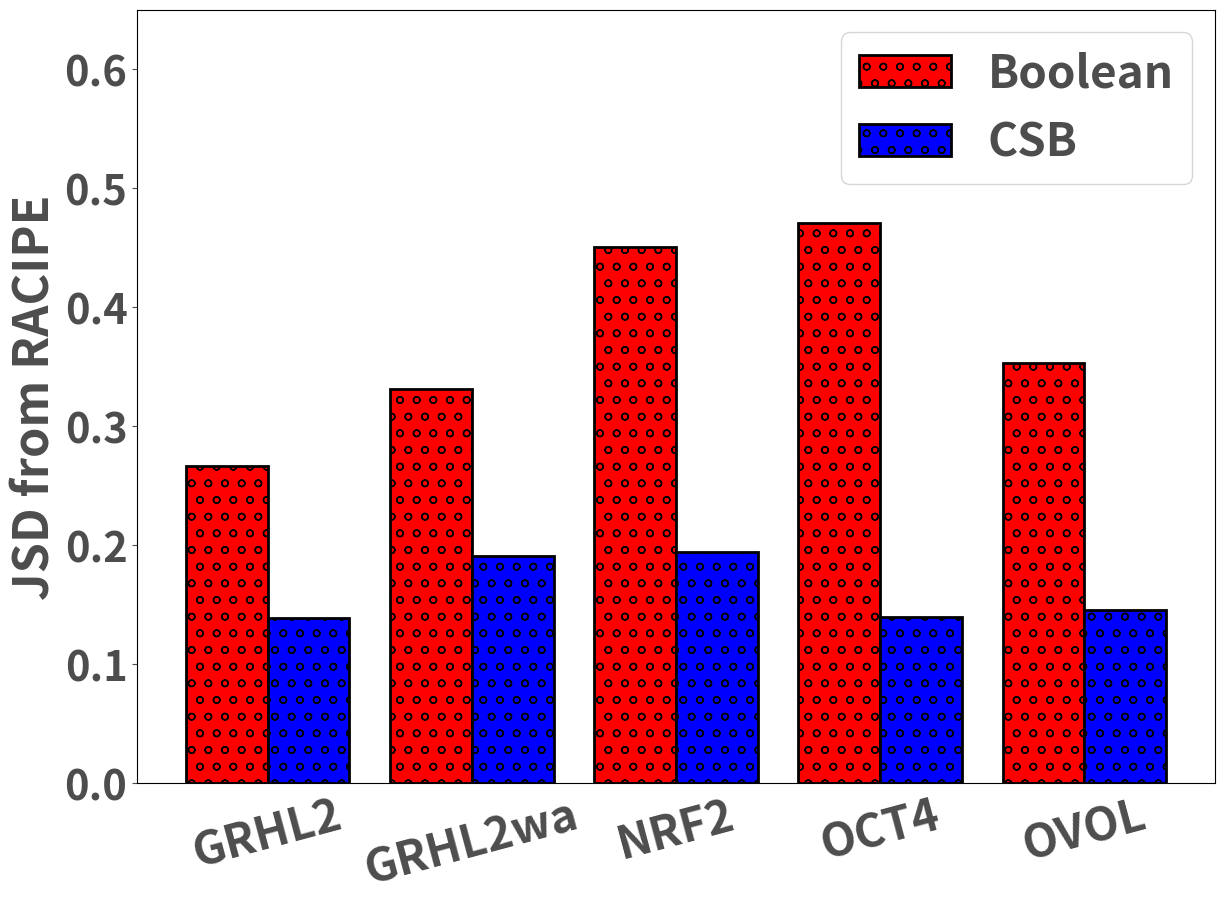

Generate this figure with matplotlib:
import numpy as np
import matplotlib.pyplot as plt

import matplotlib
 
matplotlib.rcParams.update({'font.weight':'bold', 'xtick.color':'0.3', 'ytick.color':'0.3', 'axes.labelweight':'bold', 'axes.titleweight':'bold', 'figure.titleweight':'bold', 'text.color':'0.3', 'axes.labelcolor':'0.3', 'axes.titlecolor':'0.3', 'font.size': '25', 'axes.titlesize':'50', 'axes.labelsize':'35', 'xtick.labelsize':'33', 'ytick.labelsize':'30', 'legend.fontsize':'33'})
plt.rcParams['figure.dpi'] = 500
#hatches = ['/', '\\', '|', '-', '+', 'x', 'o', 'O', '.', '*']

xarrno = np.array([0,1,2,3,4])

xarr4=['GRHL2', 'GRHL2wa', 'OCT4', 'OVOL', 'OVOLsi']
from matplotlib.pyplot import figure

yarr41=[7.644880313883776202e-01,
3.069287309965897381e-01,
5.126528889437401704e-01,
4.454826171985344363e-01,
5.221020555981911171e-01
]
yarr42=[
8.823399278640420285e-01,
7.183037669715701679e-01,
9.096483911460175875e-01,
9.119248553619956343e-01,
9.133876733701814521e-01
]

r = 2
fig = plt.figure()

plt.bar(xarrno,yarr41, width = 0.4 ,color='r' , hatch = 'o' , edgecolor = 'k', linewidth= 2)
plt.xticks(xarrno + 0.2 , xarr4 , fontweight="bold" , c='0.3' )
plt.bar(xarrno+0.4,yarr42, width = 0.4, color='b', hatch = 'x' , edgecolor = 'k',  linewidth = 2)
plt.xticks(rotation=15)
plt.ylabel("JSD Correlation with Racipe", fontweight="bold" , c='0.3' )
#plt.xlabel("Networks" ,fontweight="bold" , c='0.3' )
#plt.title("Boolean vs Cont. Correlation with Racipe")

legend = plt.legend(['Boolean', 'CSB'] )
plt.setp(legend.get_texts(), color='0.3', fontweight="bold" )

plt.tick_params(
    axis='x',          # changes apply to the x-axis
    which='both',      # both major and minor ticks are affected
    bottom=False,      # ticks along the bottom edge are off
    top=False,         # ticks along the top edge are off
    labelbottom=True) # labels along the bottom edge are off

f=r*np.array(plt.rcParams["figure.figsize"])
fig = matplotlib.pyplot.gcf()
fig.set_size_inches(f)
axes = plt.gca()
axes.set_ylim([0,1.3])
plt.tight_layout()
plt.savefig("correlation.png", transparent = True)
plt.close()

######################

import numpy as np
import matplotlib.pyplot as plt
xarrno = np.array([0,1,2,3,4])
import matplotlib
xarr4=['GRHL2','GRHL2wa', 'NRF2', 'OCT4', 'OVOL']


yarr41=[0.2666,
0.3314,
0.4508,
0.4706,
0.3527  ,
]
yarr42=[
0.1389,
0.1907,
0.1942,
0.1394,
0.1456
]

r = 2
fig = plt.figure()


plt.bar(xarrno,yarr41, width = 0.4 ,color='r', hatch = 'o' , edgecolor = 'k', linewidth= 2)
plt.xticks(xarrno + 0.2 , xarr4,  fontweight="bold" , c='0.3')
plt.bar(xarrno+0.4,yarr42, width = 0.4, color='b', hatch = 'o' , edgecolor = 'k', linewidth= 2)

plt.ylabel("JSD from RACIPE",  fontweight="bold" , c='0.3')
#plt.xlabel("Networks", fontweight="bold" , c='0.3')
plt.xticks(rotation=15)
#plt.title("Boolean vs Cont. JSD")
legend = plt.legend(['Boolean', 'CSB'] , loc='best' )
plt.setp(legend.get_texts(), color='0.3', fontweight="bold")

plt.tick_params(
    axis='x',          # changes apply to the x-axis
    which='both',      # both major and minor ticks are affected
    bottom=False,      # ticks along the bottom edge are off
    top=False,         # ticks along the top edge are off
    labelbottom=True) # labels along the bottom edge are off

f=r*np.array(plt.rcParams["figure.figsize"])
fig = matplotlib.pyplot.gcf()
fig.set_size_inches(f)
axes = plt.gca()
axes.set_ylim([0,0.65])
plt.tight_layout()

plt.savefig("jsd.png" , transparent = True)









